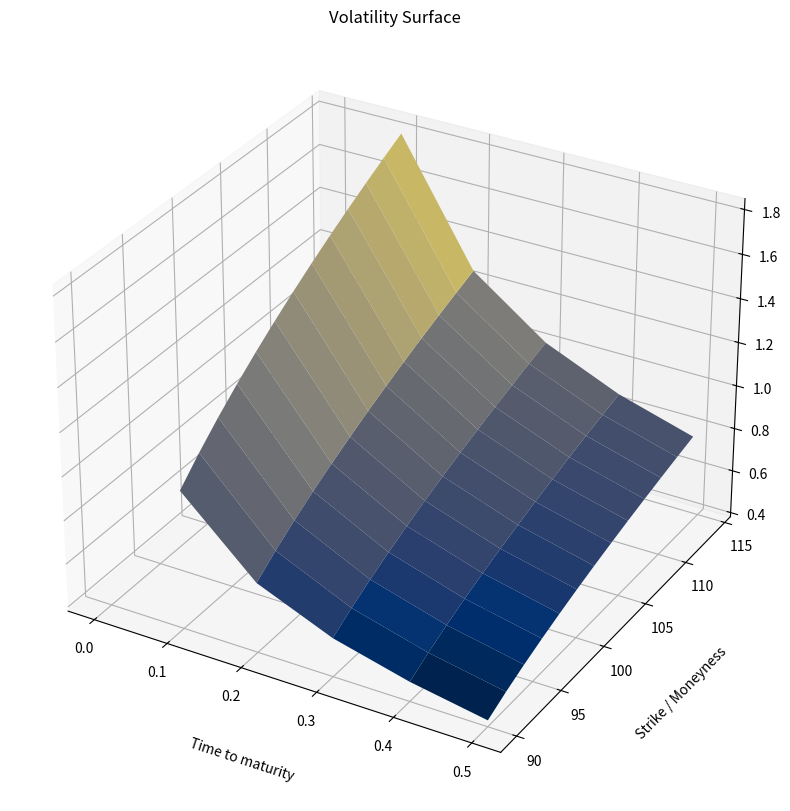

This chart was generated by the following Python code:
# -*- coding: utf-8 -*-
"""
Created on Sun Dec  4 11:04:26 2022

[redacted]
"""
#credit : https://www.codearmo.com/blog/implied-volatility-european-call-python


import numpy as np
from scipy.stats import norm

N_prime = norm.pdf
N = norm.cdf

def black_scholes_call(S, K, T, r, sigma):
    '''

    :param S: Asset price
    :param K: Strike price
    :param T: Time to maturity
    :param r: risk-free rate (treasury bills)
    :param sigma: volatility
    :return: call price
    '''

    ###standard black-scholes formula
    d1 = (np.log(S / K) + (r + sigma ** 2 / 2) * T) / (sigma * np.sqrt(T))
    d2 = d1 - sigma * np.sqrt(T)

    call = S * N(d1) -  N(d2)* K * np.exp(-r * T)
    return call

N_prime = norm.pdf


def vega(S, K, T, r, sigma):
    '''

    :param S: Asset price
    :param K: Strike price
    :param T: Time to Maturity
    :param r: risk-free rate (treasury bills)
    :param sigma: volatility
    :return: partial derivative w.r.t volatility
    '''

    ### calculating d1 from black scholes
    d1 = (np.log(S / K) + (r + sigma ** 2 / 2) * T) / sigma * np.sqrt(T)

    
    vega = S  * np.sqrt(T) * N_prime(d1)
    return vega

def implied_volatility_call(C, S, K, T, r, tol=0.0001,
                            max_iterations=100):
    '''

    :param C: Observed call price
    :param S: Asset price
    :param K: Strike Price
    :param T: Time to Maturity
    :param r: riskfree rate
    :param tol: error tolerance in result
    :param max_iterations: max iterations to update vol
    :return: implied volatility in percent
    '''


    ### assigning initial volatility estimate for input in Newton_rap procedure
    sigma = 0.3

    for i in range(max_iterations):

        ### calculate difference between blackscholes price and market price with
        ### iteratively updated volality estimate
        diff = black_scholes_call(S, K, T, r, sigma) - C

        ###break if difference is less than specified tolerance level
        if abs(diff) < tol:
            print(f'found on {i}th iteration')
            print(f'difference is equal to {diff}')
            break

        ### use newton rapshon to update the estimate
        sigma = sigma - diff / vega(S, K, T, r, sigma)

    return sigma


n = 10
T =  [t/n for t in range (5+1)]
K = [ k for k in range(90,115,2)]
Vol_surf = np.ones(shape=(len(T), len(K)))
observed_price = 18
S = 100
r = 0.05


i = 0
for t in T:
    j = 0
    for k in K:
        
        int_sigma =  0.3 
        Vol_surf[i,j] =implied_volatility_call(observed_price, S, k, t, r, tol=0.0001,max_iterations=100)
        print(Vol_surf[i,j])
        j = j + 1
    i = i + 1  
        

print(Vol_surf)

import matplotlib.pyplot as plt

fig = plt.figure(figsize = (12,10))
ax = plt.axes(projection='3d')

x = T
y = K
Y,X = np.meshgrid(y, x)
Z = Vol_surf
surf = ax.plot_surface(X, Y, Z, cmap = plt.cm.cividis)
ax.set_title('Volatility Surface')

# Set axes label
ax.set_xlabel('Time to maturity', labelpad=20)
ax.set_ylabel('Strike / Moneyness', labelpad=20)
ax.set_zlabel('Volatility', labelpad=20)